Dataset: olive_leaves (GitHub, HCDLCombinedCA/olive-leaves-disease-detection). Classes: healthy, aculus olearius, olive peacock spot.

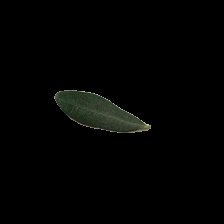
Label: healthy

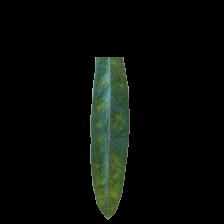
Label: aculus olearius

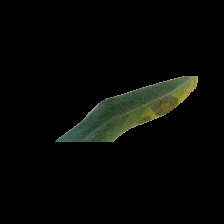
Label: olive peacock spot

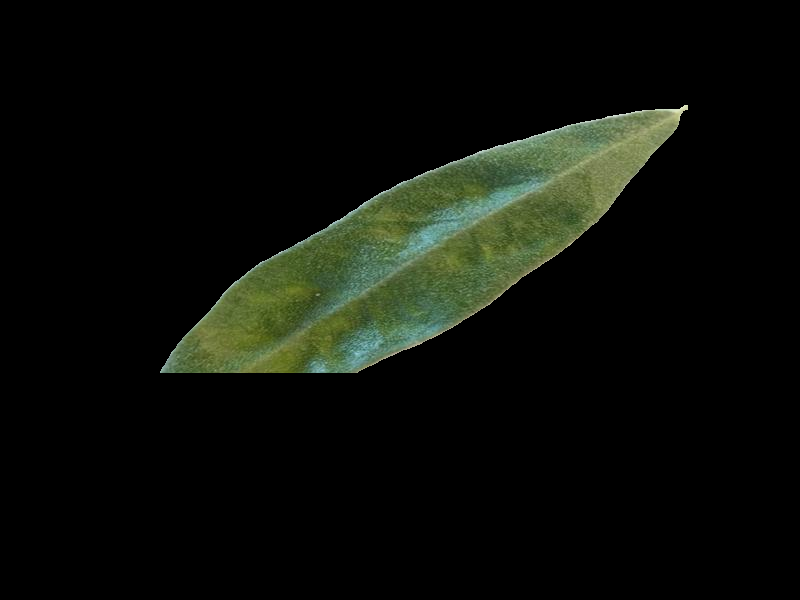
Label: aculus olearius

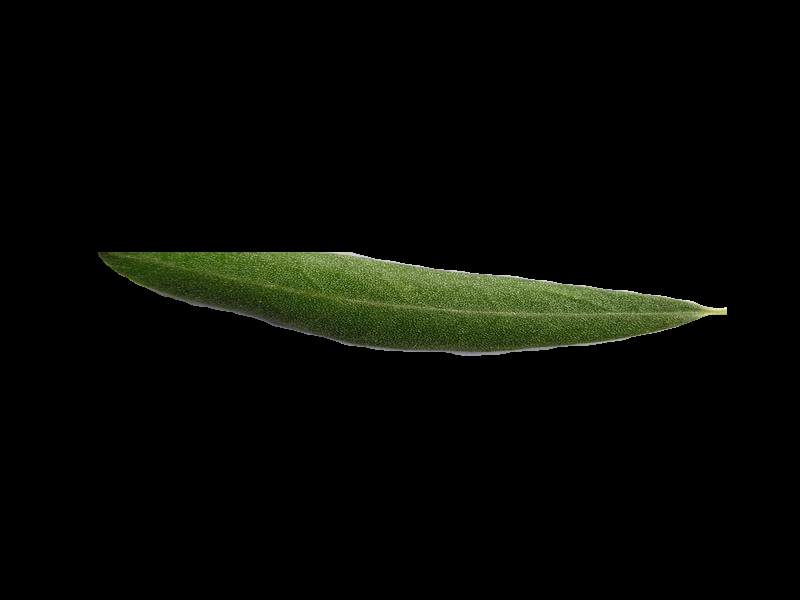
Label: healthy

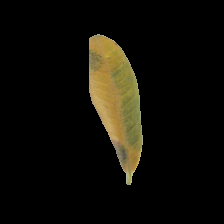
Label: olive peacock spot
